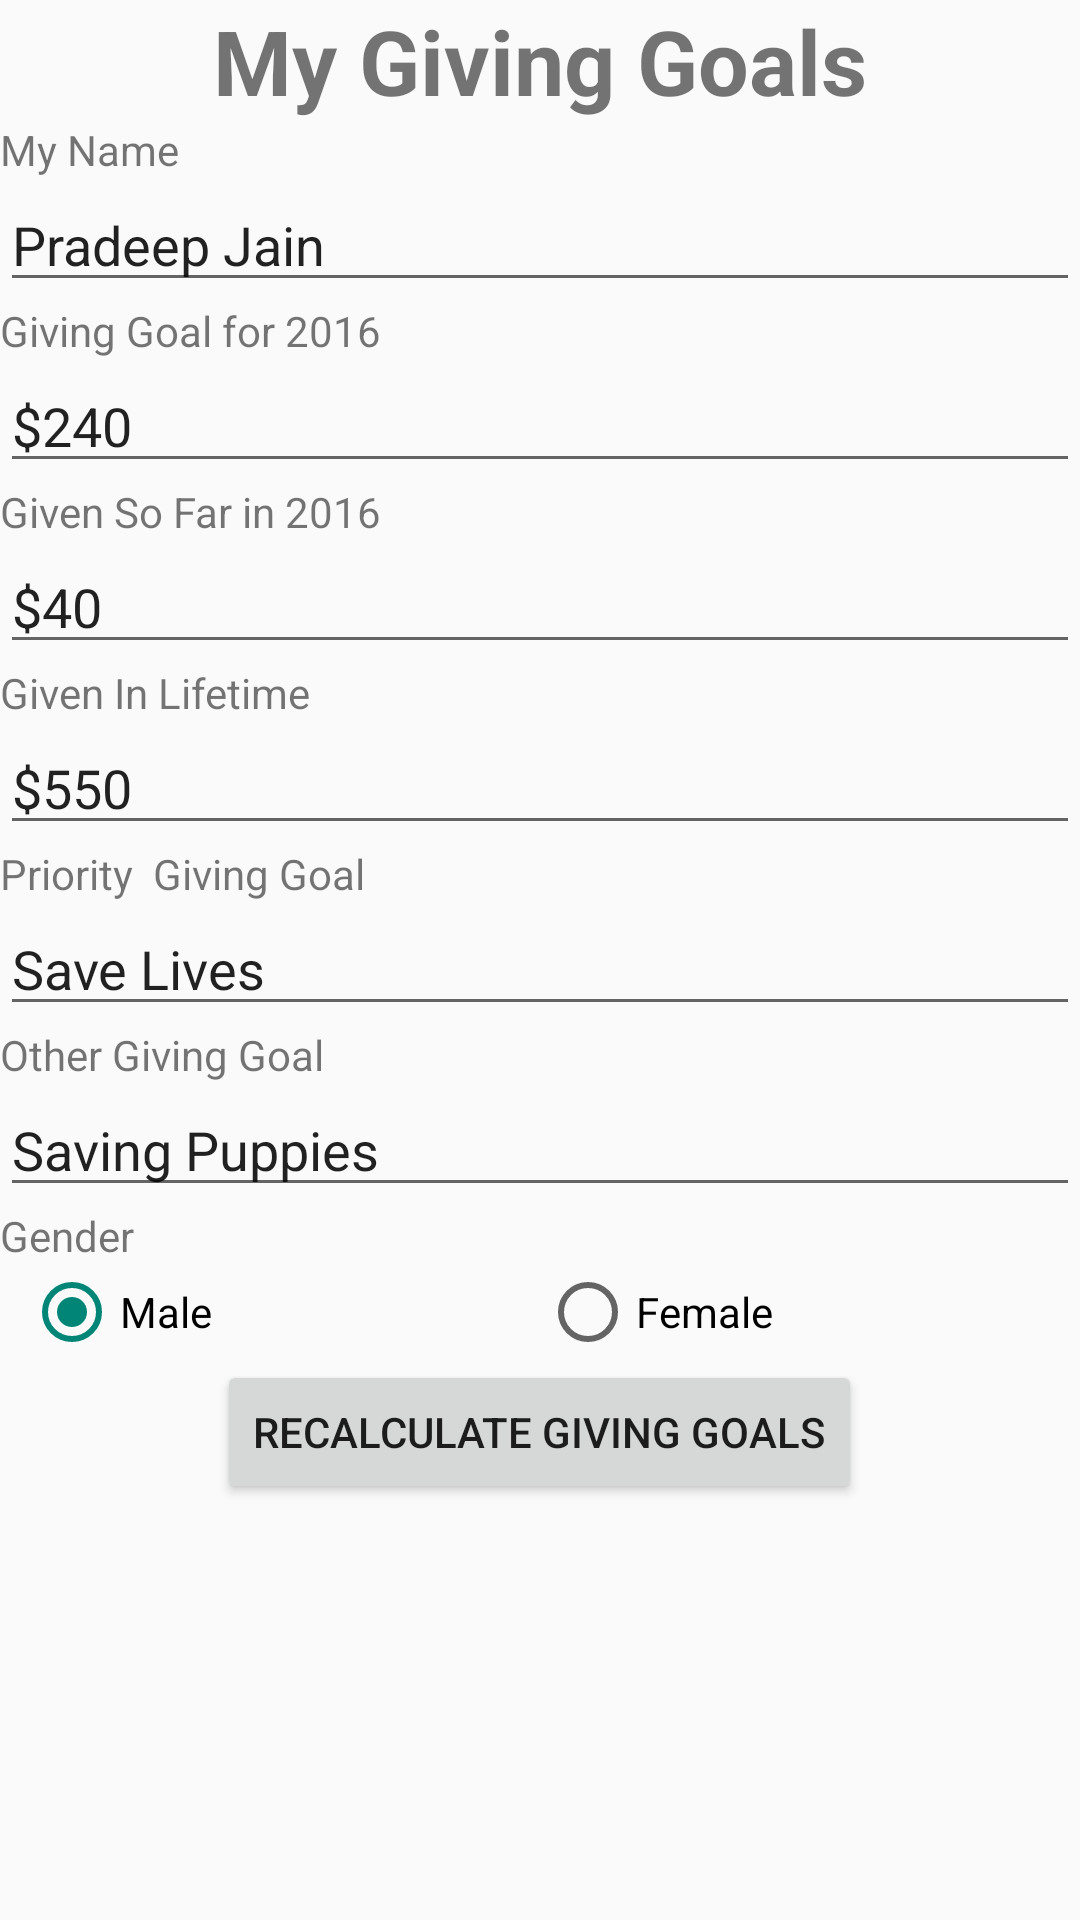

Layout XML and referenced resources for this Android screen:
<!-- AndroidManifest.xml: application theme AppTheme -->
<!-- res/layout/goals_activity.xml -->
<?xml version="1.0" encoding="utf-8"?>
<ScrollView xmlns:android="http://schemas.android.com/apk/res/android"
            android:layout_width="fill_parent"
            android:layout_height="wrap_content"
            android:id="@+id/scrollView" >
    <LinearLayout android:orientation="vertical"
                  android:layout_width="fill_parent" android:layout_height="fill_parent">

        <TextView android:id="@+id/textView" android:layout_gravity="center" android:textStyle="bold"
                  android:layout_width="wrap_content" android:layout_height="wrap_content"
                  android:text="My Giving Goals" android:typeface="sans" android:textSize="30dp"/>


        <TextView android:id="@+id/nameLbl"
                  android:layout_width="wrap_content" android:layout_height="wrap_content"
                  android:layout_gravity="left|center_vertical"
                  android:text="My Name" />
        <EditText android:id="@+id/nameEt" android:text="Pradeep Jain"
                  android:layout_width="fill_parent" android:layout_height="wrap_content"
                  android:hint="Your Name Here .."/>

         
        
        <TextView android:id="@+id/heightLbl" android:text="Giving Goal for 2016"
                  android:layout_width="wrap_content" android:layout_height="wrap_content"
                  android:layout_gravity="left|center_vertical" />
        <EditText android:id="@+id/heightEt" android:text="$240"
                  android:layout_width="fill_parent" android:layout_height="wrap_content"
                  android:inputType="numberDecimal" />

        <TextView android:id="@+id/weightLbl" android:text="Given So Far in 2016"
                  android:layout_width="wrap_content" android:layout_height="wrap_content"
                  android:layout_gravity="left|center_vertical"/>
        <EditText android:id="@+id/weightEt"  android:text="$40"
                  android:layout_width="fill_parent" android:layout_height="wrap_content"
                  android:inputType="numberDecimal"/>
        <TextView android:id="@+id/weightCurLbl" android:text="Given In Lifetime"
                  android:layout_width="wrap_content" android:layout_height="wrap_content"
                  android:layout_gravity="left|center_vertical"/>
        <EditText android:id="@+id/weightCurEt"  android:text="$550"
                  android:layout_width="fill_parent" android:layout_height="wrap_content"
                  android:inputType="numberDecimal"/>
        <TextView android:id="@+id/weightChgPerWkLbl" android:text="Priority  Giving Goal"
                  android:layout_width="wrap_content" android:layout_height="wrap_content"
                  android:layout_gravity="left|center_vertical"/>
        <EditText android:id="@+id/weightChgPerWeekEt"  android:text="Save Lives"
                  android:layout_width="fill_parent" android:layout_height="wrap_content"
                  android:inputType="numberDecimal"/>

        <TextView android:id="@+id/ageLbl" android:text="Other Giving Goal"
                  android:layout_width="wrap_content" android:layout_height="wrap_content"
                  android:layout_gravity="left|center_vertical"/>
        <EditText android:id="@+id/ageEt"  android:text="Saving Puppies"
                  android:layout_width="fill_parent" android:layout_height="wrap_content"
                  android:inputType="numberDecimal"/>

        <TextView android:id="@+id/genderLbl" android:text="Gender"
                  android:layout_width="wrap_content" android:layout_height="wrap_content"
            /> 
        <RadioGroup android:id="@+id/radioGrp"
                    android:layout_width="fill_parent" android:layout_height="wrap_content"
                    android:orientation="horizontal"
                    android:paddingTop="0dp" android:paddingLeft="8dp" android:paddingRight="8dp" >
            
            <RadioButton android:id="@+id/radioM" android:text="Male"
                         android:layout_width="0dp"
                         android:layout_height="wrap_content"
                         android:layout_gravity="left"
                         android:checked="true"
                         android:layout_weight="1"
                         android:textSize="14dp"/>
            
            <RadioButton android:id="@+id/radioF" android:text="Female"
                         android:layout_width="0dp"
                         android:layout_height="wrap_content"
                         android:layout_gravity="right"
                         android:checked="false"
                         android:layout_weight="1" android:textSize="14dp" />
            
        </RadioGroup>

        <Button android:id="@+id/goRajCalcBut"  android:text="Recalculate Giving Goals" android:onClick="calcMe"
                android:layout_width="wrap_content" android:layout_height="wrap_content"
                android:layout_gravity="center"/>
    </LinearLayout>

</ScrollView>
<!-- resources referenced by this layout -->
<resources>
  <style name="AppTheme" parent="AppBaseTheme">
          
      </style>
  <style name="AppBaseTheme" parent="Theme.AppCompat.Light">
          
      </style>
</resources>
